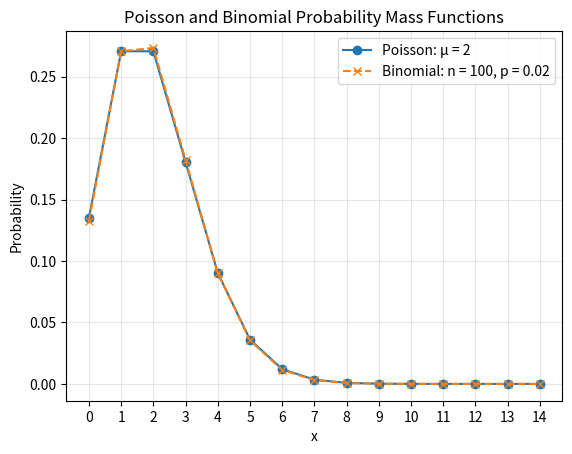

The matplotlib source for this figure:
"""
Solution to Exercise 3.2.7 from Hogg.

Obtain an overlay plot of the pmfs of:

    (a) A Poisson distribution with mean mu = 2.
    (b) A Binomial distribution with n = 100 and p = 0.02.

Explain why these distributions are approximately the same.
"""

from scipy.stats import poisson, binom
import matplotlib.pyplot as plt
import math


def plot_poisson_binomial_overlay(mu, n, p):
    """
    Plot the pmfs of a Poisson(mu) distribution and a Binomial(n, p)
    distribution on the same set of axes.
    """
    poisson_sd = math.sqrt(mu)
    binomial_sd = math.sqrt(n * p * (1 - p))

    # Choose a range containing essentially all of the probability mass
    # of both distributions.
    max_x = int(
        max(
            mu + 5 * poisson_sd,
            n * p + 5 * binomial_sd
        )
        + 5
    )

    x = range(max_x + 1)

    poisson_probabilities = poisson.pmf(x, mu)
    binomial_probabilities = binom.pmf(x, n, p)

    plt.figure()

    plt.plot(
        x,
        poisson_probabilities,
        marker="o",
        label=f"Poisson: μ = {mu}"
    )

    plt.plot(
        x,
        binomial_probabilities,
        marker="x",
        linestyle="--",
        label=f"Binomial: n = {n}, p = {p}"
    )

    plt.xlabel("x")
    plt.ylabel("Probability")
    plt.title("Poisson and Binomial Probability Mass Functions")
    plt.xticks(list(x))
    plt.grid(True, alpha=0.3)
    plt.legend()
    plt.show()


if __name__ == "__main__":
    plot_poisson_binomial_overlay(mu=2, n=100, p=0.02)
    
#plt.savefig("images/poisson_vs_binomial.png", dpi=300, bbox_inches="tight")    

    
    
